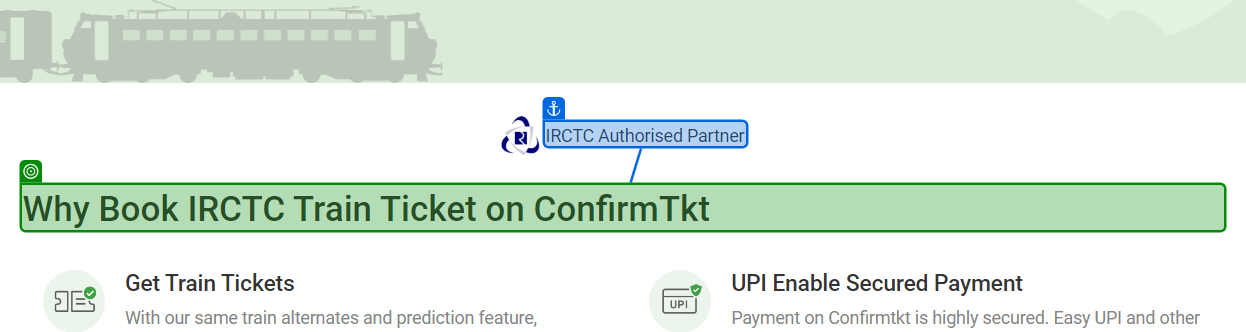
Task: Robotic Enterprise Framework
Workflow: InitAllApplications

Step 1: check the heading in window 'Confirm Ticket - Train Ticket booking Online | Train seat availability' (chrome.exe)
